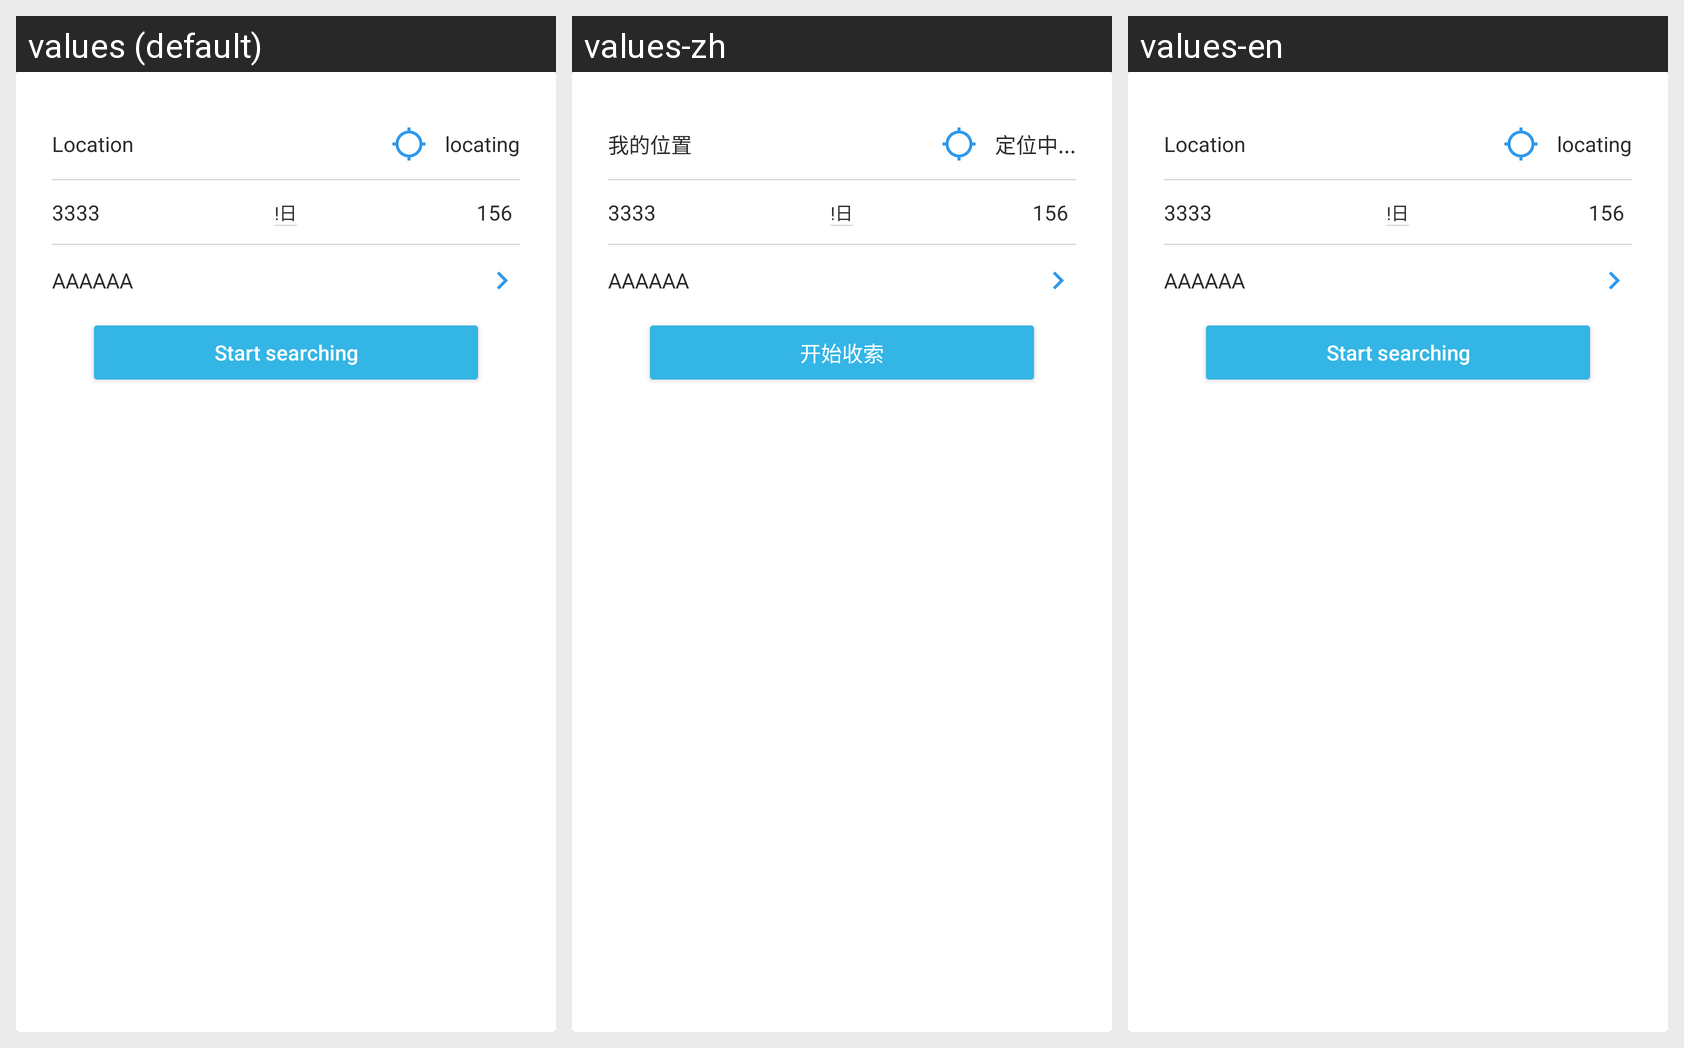

This grid shows one Android layout under several languages. Give, for every string resource on the screen, its name, the default text and each shown locale's text.
Android screen res/layout/search_card_view.xml rendered under 3 locales, left to right: values (default), values-zh, values-en. Device: Nexus 5 (rendered at 1080×1920; each locale shown at half size, 540×960, under a caption strip naming it); theme AppTheme.
Strings drawn on this screen, with the default value and each locale's value (text and hints the layout hard-codes, and strings that could not be matched under every locale, appear in the picture but are not listed):

location
  values: Location
  values-zh: 我的位置
  values-en: Location

locating
  values: locating
  values-zh: 定位中...
  values-en: locating

start_search
  values: Start searching
  values-zh: 开始收索
  values-en: Start searching
